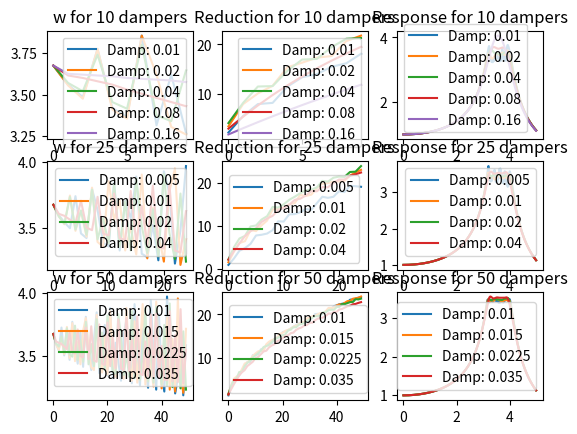
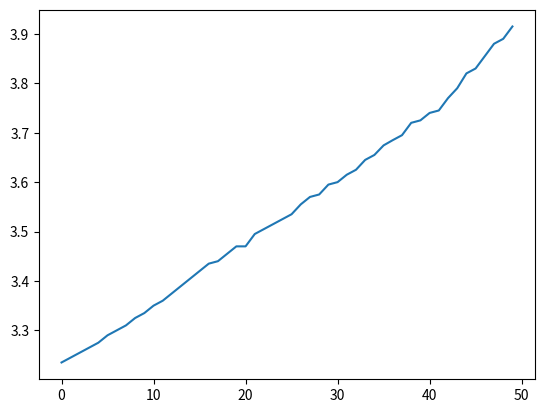

Reproduce these figures in Python, in order.
import argparse
import numpy as np
import scipy.integrate
import matplotlib.pyplot as plt

# # Generate matrices describing the system
M1, K1, L1 = 3.94, 2100, 20
L1_c = 2*(K1*M1)**0.5
wn = (K1/M1)**0.5
fn = wn / 6.28318
l1 = L1 / L1_c
peak_original = 4.597 # with 1/100 mass damper
print("For original system, undamped natural frequency is {}, and damping ratio is {}".format(fn,l1))

hz = np.linspace(0, 5, 1001)
sec = np.linspace(0, 15, 1001)

def construct(M1, K1, L1, tmd, tmd_m, tmd_k, tmd_l, F, print_flag=False):
    row = tmd+1
    M = np.zeros((row, row))
    M[0,0] = M1
    for i in range(1,row):
        M[i,i] = tmd_m[i-1]
    if print_flag:
        print("M:")
        print(M)
    
    L = np.zeros((row,row))
    L[1:,0] = np.array(tmd_l*(-1))
    L[0,1:] = np.array(tmd_l*(-1))
    for i in range(1,row):
        L[i,i] = tmd_l[i-1]
    L[0,0] = L1 + np.sum(tmd_l)
    if print_flag:
        print("L:")
        print(L)
    
    K = np.zeros((row,row))
    K[1:,0] = np.array(tmd_k*(-1))
    K[0,1:] = np.array(tmd_k*(-1))
    for i in range(1,row):
        K[i,i] = tmd_k[i-1]
    K[0,0] = K1 + np.sum(tmd_k)
    if print_flag:
        print("K:")
        print(K)

    F = np.array([F]+[0]*tmd)

    return M, L, K, F

def construct_mul_l(M1, K1, L1, tmd, tmd_m, tmd_k, tmd_l, F, print_flag=False):
    row = tmd+1
    length = tmd_l.shape[0]
    # print("Num of plots for different damping ratio: ", length)

    M = np.zeros((row, row))
    M[0,0] = M1
    for i in range(1,row):
        M[i,i] = tmd_m[i-1]
    if print_flag:
        print("M:")
        print(M)
    
    #L is different
    L=np.zeros((length,row,row))
    for i in range(length):
        L[i,:,:] = np.zeros((row,row))
        L[i,1:,0] = np.array(tmd_l[i,:]*(-1))
        L[i,0,1:] = np.array(tmd_l[i,:]*(-1))
        for j in range(1,row):
            L[i,j,j] = tmd_l[i][j-1]
        L[i,0,0] = L1 + np.sum(tmd_l[i,:])
        if print_flag:
            print("L:")
            print(L)
    
    K = np.zeros((row,row))
    K[1:,0] = np.array(tmd_k*(-1))
    K[0,1:] = np.array(tmd_k*(-1))
    for i in range(1,row):
        K[i,i] = tmd_k[i-1]
    K[0,0] = K1 + np.sum(tmd_k)
    if print_flag:
        print("K:")
        print(K)

    F = np.array([F]+[0]*tmd)

    return M, L, K, F

def plot_mul_l(hz, sec, M, L, K, F, damping_ratio, peak_original = 4.787):
    data_len = hz.shape[0]
    length = L.shape[0]
    # The initial of the first f_response as reference amplitude
    f_response_ref = np.abs(freq_response(hz * 2*np.pi, M, L[0,:,:], K, F))[0][0]
    f_response = np.zeros((data_len, length))
    for i in range(length):
        full_response = np.abs(freq_response(hz * 2*np.pi, M, L[i,:,:], K, F))
        f_response[:,i] = full_response[:,0]/f_response_ref
        # normalize according to steady state response for M1

    # Determine suitable legends
    f_legends = (
        'damping ratio {:.4g}: peak {:.4g} at {:.4g} Hz; reduced by {:.4g} percent'.format(
            damping_ratio[i],
            f_response[m][i],
            hz[m],
            (1-(f_response[m,i]/peak_original))*100
        )
        for i, m in enumerate(np.argmax(f_response, axis=0))
    )
    # t_response = time_response(sec, M, L, K, F)
    # equilib = np.abs(freq_response([0], M, L, K, F))[0]         # Zero Hz
    # toobig = abs(100 * (t_response - equilib) / equilib) >= 2
    # lastbig = last_nonzero(toobig, axis=0, invalid_val=len(sec)-1)

    # t_legends = (
    #     'm{} settled to 2% beyond {:.4g} sec'.format(
    #         i+1,
    #         sec[lastbig[i]]
    #     )
    #     for i, _ in enumerate(t_response.T)
    # )

    # Create plot

    # fig, ax = plt.subplots(2, 1, figsize=(11.0, 7.7))
    fig, ax = plt.subplots(1, 1)
    ax.set_title('Frequency domain response')
    ax.set_xlabel('Frequency/hertz')
    ax.set_ylabel('Amplitude/metre')
    ax.legend(ax.plot(hz, f_response), f_legends)

    # ax[1].set_title('Time domain response')
    # ax[1].set_xlabel('Time/second')
    # ax[1].set_ylabel('Displacement/metre')
    # ax[1].legend(ax[1].plot(sec, t_response), t_legends)

    fig.tight_layout()
    plt.show()
def freq_response(w_list, M, L, K, F):

    """Return complex frequency response of system"""

    return np.array(
        [np.linalg.solve(-w*w * M + 1j * w * L + K, F) for w in w_list]
    )


def time_response(t_list, M, L, K, F):

    """Return time response of system"""

    mm = M.diagonal()

    def slope(t, y):
        xv = y.reshape((2, -1))
        a = (F - L@xv[1] - K@xv[0]) / mm
        s = np.concatenate((xv[1], a))
        return s

    solution = scipy.integrate.solve_ivp(
        fun=slope,
        t_span=(t_list[0], t_list[-1]),
        y0=np.zeros(len(mm) * 2),
        method='Radau',
        t_eval=t_list
    )

    return solution.y[0:len(mm), :].T


def last_nonzero(arr, axis, invalid_val=-1):

    """Return index of last non-zero element of an array"""

    mask = (arr != 0)
    val = arr.shape[axis] - np.flip(mask, axis=axis).argmax(axis=axis) - 1
    return np.where(mask.any(axis=axis), val, invalid_val)

def interactive(tmd=50, tmd_total_mass=M1/100, damping_ratio=0.01, F1 = 1, peak_original=peak_original):
    tmd_avg_mass = tmd_total_mass / tmd
    w = []
    w.append(np.sqrt(K1/M1))
    tmd_m = np.array([tmd_avg_mass]*tmd)
    reduction = []
    for num in range(1,tmd+1):
        tmd_m = np.array([tmd_avg_mass]*num)
        tmd_k = tmd_m * np.array(w)**2
        tmd_l_c = 2*np.sqrt(np.array(tmd_m) * np.array(tmd_k))
        tmd_l = damping_ratio* tmd_l_c[np.newaxis,:]
        M, L, K, F = construct_mul_l(M1, K1, L1, num, tmd_m, tmd_k, tmd_l, F1,print_flag=False)
        data_len = hz.shape[0]
        # The initial of the first f_response as reference amplitude
        f_response = np.abs(freq_response(hz * 2*np.pi, M, L[0,:,:], K, F)[:,0])
        f_response = f_response / f_response[0]
        index = np.argmax(f_response, axis=0)
        w.append(hz[index]*2*np.pi)
        reduction.append(100*(1-f_response[index]/peak_original))
    f_response = np.abs(freq_response(hz * 2*np.pi, M, L[0,:,:], K, F)[:,0])    
    f_response = f_response / f_response[0]
    return f_response, w[:-1], reduction

def main():

    """Main program"""

    # a case with multiple l for damper
    # 0.1, 13.82 percent
    # tmd = 1
    # tmd_total_mass = M1 / 100
    # tmd_avg_mass = tmd_total_mass / tmd
    # tmd_k_ref = K1/M1*tmd_avg_mass
    # tmd_m = np.array([tmd_avg_mass]*tmd)
    # tmd_k =  np.array([tmd_k_ref]* tmd)
    # tmd_l_c = 2*np.sqrt(np.array(tmd_m) * np.array(tmd_k))
    # tmd_ref_damping_ratio = np.array([0.01, 0.05, 0.1, 0.2, 1, 10])
    # tmd_l = tmd_ref_damping_ratio[:,np.newaxis] @ tmd_l_c[np.newaxis,:]
    # # print(tmd_l.shape)
    # # print(tmd_l)
    # F1 = 1
    # M, L, K, F = construct_mul_l(M1, K1, L1, tmd, tmd_m, tmd_k, tmd_l, F1)
    # # print(L_s)
    # # print(L[0,:,:])
    # plot_mul_l(hz, sec, M, L, K, F, tmd_ref_damping_ratio, peak_original = peak_original)


    # # # a case with multiple l for damper, the best damping ratio is 0.09, 14%
    # tmd = 1
    # tmd_total_mass = M1 / 100
    # tmd_avg_mass = tmd_total_mass / tmd
    # tmd_k_ref = K1/M1*tmd_avg_mass
    # tmd_m = np.array([tmd_avg_mass]*tmd)
    # tmd_k =  np.array([tmd_k_ref]* tmd)
    # tmd_l_c = 2*np.sqrt(np.array(tmd_m) * np.array(tmd_k))
    # tmd_ref_damping_ratio = np.array([0.05, 0.07, 0.09, 0.12, 0.16])
    # tmd_l = tmd_ref_damping_ratio[:,np.newaxis] @ tmd_l_c[np.newaxis,:]
    # F1 = 1
    # M, L, K, F = construct_mul_l(M1, K1, L1, tmd, tmd_m, tmd_k, tmd_l, F1)
    # plot_mul_l(hz, sec, M, L, K, F, tmd_ref_damping_ratio, peak_original = peak_original)


    # # a case with 3 dampers with 2 frequencies
    # tmd = 2
    # tmd_total_mass = M1 / 100
    # tmd_avg_mass = tmd_total_mass / tmd
    # tmd_k_ref = K1/M1*tmd_avg_mass
    # w2 = 3.4*2*np.pi #Hz
    # tmd_m = np.array([tmd_avg_mass]*tmd)
    # tmd_k =  np.array([tmd_k_ref, w2**2*tmd_avg_mass])
    # f_list = np.sqrt(tmd_k / tmd_m)/ (2*np.pi)
    # print(f_list)
    # tmd_l_c = 2*np.sqrt(np.array(tmd_m) * np.array(tmd_k))
    # tmd_ref_damping_ratio = np.array([0.05, 0.09])
    # tmd_l = tmd_ref_damping_ratio[:,np.newaxis] @ tmd_l_c[np.newaxis,:]
    # # print(tmd_l.shape)
    # # print(tmd_l)
    # F1 = 1
    # M, L, K, F = construct_mul_l(M1, K1, L1, tmd, tmd_m, tmd_k, tmd_l, F1)
    # # print(L_s)
    # # print(L[0,:,:])
    # plot_mul_l(hz, sec, M, L, K, F, tmd_ref_damping_ratio, peak_original = peak_original)


    # # a case with 3 dampers with 3 frequencies
    # tmd = 3
    # tmd_total_mass = M1 / 100
    # tmd_avg_mass = tmd_total_mass / tmd
    # tmd_k_ref = K1/M1*tmd_avg_mass
    # w2 = 3*2*np.pi #Hz
    # w3 = 3.6*2*np.pi
    # tmd_m = np.array([tmd_avg_mass]*tmd)
    # tmd_k =  np.array([tmd_k_ref, w2**2*tmd_avg_mass, w3**2*tmd_avg_mass])
    # f_list = np.sqrt(tmd_k / tmd_m)/ (2*np.pi)
    # print(f_list)
    # tmd_l_c = 2*np.sqrt(np.array(tmd_m) * np.array(tmd_k))
    # tmd_ref_damping_ratio = np.array([0.05, 0.09])
    # tmd_l = tmd_ref_damping_ratio[:,np.newaxis] @ tmd_l_c[np.newaxis,:]
    # # print(tmd_l.shape)
    # # print(tmd_l)
    # F1 = 1
    # M, L, K, F = construct_mul_l(M1, K1, L1, tmd, tmd_m, tmd_k, tmd_l, F1)
    # # print(L_s)
    # # print(L[0,:,:])
    # plot_mul_l(hz, sec, M, L, K, F, tmd_ref_damping_ratio, peak_original = peak_original)

    # # 0.04, 17.15%
    # tmd = 10
    # tmd_total_mass = M1 / 100
    # tmd_avg_mass = tmd_total_mass / tmd
    # tmd_k_ref = K1/M1*tmd_avg_mass
    # tmd_m = np.array([tmd_avg_mass]*tmd)

    # f_list = np.linspace(3.49, 3.85,tmd)
    # tmd_k =  (f_list * 2*np.pi)**2*tmd_avg_mass

    # tmd_l_c = 2*np.sqrt(np.array(tmd_m) * np.array(tmd_k))
    # tmd_ref_damping_ratio = np.array([0.04, 0.08, 0.16])
    # tmd_l = tmd_ref_damping_ratio[:,np.newaxis] @ tmd_l_c[np.newaxis,:]
    # # print(tmd_l.shape)
    # # print(tmd_l)
    # F1 = 1
    # M, L, K, F = construct_mul_l(M1, K1, L1, tmd, tmd_m, tmd_k, tmd_l, F1)
    # # print(L_s)
    # # print(L[0,:,:])
    # plot_mul_l(hz, sec, M, L, K, F, tmd_ref_damping_ratio, peak_original = peak_original)


    # # now best 0.02 damping, 20.5 percent
    # tmd = 10
    # tmd_total_mass = M1 / 100
    # tmd_avg_mass = tmd_total_mass / tmd
    # tmd_k_ref = K1/M1*tmd_avg_mass
    # tmd_m = np.array([tmd_avg_mass]*tmd)

    # f_list = np.linspace(3.3, 4.0,tmd)
    # tmd_k =  (f_list * 2*np.pi)**2*tmd_avg_mass

    # tmd_l_c = 2*np.sqrt(np.array(tmd_m) * np.array(tmd_k))
    # tmd_ref_damping_ratio = np.array([0.01, 0.02, 0.04])
    # tmd_l = tmd_ref_damping_ratio[:,np.newaxis] @ tmd_l_c[np.newaxis,:]
    # # print(tmd_l.shape)
    # # print(tmd_l)
    # F1 = 1
    # M, L, K, F = construct_mul_l(M1, K1, L1, tmd, tmd_m, tmd_k, tmd_l, F1)
    # # print(L_s)
    # # print(L[0,:,:])
    # plot_mul_l(hz, sec, M, L, K, F, tmd_ref_damping_ratio, peak_original = peak_original)
    
    # # now best 0.03 damping, 12.13 percent
    # tmd = 10
    # tmd_total_mass = M1 / 100
    # tmd_avg_mass = tmd_total_mass / tmd
    # tmd_k_ref = K1/M1*tmd_avg_mass
    # tmd_m = np.array([tmd_avg_mass]*tmd)

    # f_list = np.linspace(2.9, 4.4,tmd)
    # tmd_k =  (f_list * 2*np.pi)**2*tmd_avg_mass

    # tmd_l_c = 2*np.sqrt(np.array(tmd_m) * np.array(tmd_k))
    # tmd_ref_damping_ratio = np.array([0.02, 0.03, 0.045])
    # tmd_l = tmd_ref_damping_ratio[:,np.newaxis] @ tmd_l_c[np.newaxis,:]
    # # print(tmd_l.shape)
    # # print(tmd_l)
    # F1 = 1
    # M, L, K, F = construct_mul_l(M1, K1, L1, tmd, tmd_m, tmd_k, tmd_l, F1)
    # # print(L_s)
    # # print(L[0,:,:])
    # plot_mul_l(hz, sec, M, L, K, F, tmd_ref_damping_ratio, peak_original = peak_original)


    # # The best value is 0.0032, reaching 19.64 percent
    # tmd = 50
    # tmd_total_mass = M1 / 100
    # tmd_avg_mass = tmd_total_mass / tmd
    # tmd_k_ref = K1/M1*tmd_avg_mass
    # tmd_m = np.array([tmd_avg_mass]*tmd)

    # f_list = np.linspace(3.3, 4.0,tmd)
    # tmd_k =  (f_list * 2*np.pi)**2*tmd_avg_mass

    # tmd_l_c = 2*np.sqrt(np.array(tmd_m) * np.array(tmd_k))
    # tmd_ref_damping_ratio = np.array([0.0015,0.005,0.016, 0.032, 0.064, 0.2])
    # tmd_l = tmd_ref_damping_ratio[:,np.newaxis] @ tmd_l_c[np.newaxis,:]
    # # print(tmd_l.shape)
    # # print(tmd_l)
    # F1 = 1
    # M, L, K, F = construct_mul_l(M1, K1, L1, tmd, tmd_m, tmd_k, tmd_l, F1)
    # # print(L_s)
    # # print(L[0,:,:])
    # plot_mul_l(hz, sec, M, L, K, F, tmd_ref_damping_ratio, peak_original = peak_original)

    tmd_list = [10, 25, 50]
    damp_list_list = [[0.01, 0.02, 0.04, 0.08, 0.16], [0.005, 0.01, 0.02, 0.04], [0.01, 0.015, 0.0225, 0.035]]# [[0.001, 0.002, 0.004, 0.008, 0.016, 0.03, 0.06, 0.09]*3]
    tmd_total_mass=M1/100
    fig, ax = plt.subplots(3, 3)
    w_list_list = []
    for i in range(0,len(tmd_list)):
        tmd = tmd_list[i]
        damp_list = damp_list_list[i]
        x = np.arange(0,tmd,1)
        w_list = []
        reduction_list = []
        f_response_list = []
        for damp in damp_list:
            f_response, w, reduction = interactive(tmd=tmd, tmd_total_mass= tmd_total_mass, damping_ratio=damp, F1 = 1, peak_original=peak_original)
            ax[i,0].plot(x, np.array(w)/(2*np.pi), label="Damp: {}".format(damp))
            w_list.append(np.array(w)/(2*np.pi))

            ax[i,1].plot(x, reduction, label="Damp: {}".format(damp))
            reduction_list.append(reduction)

            ax[i,2].plot(hz, f_response, label="Damp: {}".format(damp))
            f_response_list.append(f_response)
        print(np.array(reduction_list).min())
        # Create plot

        ax[i,0].set_title('w for {} dampers'.format(tmd))
        ax[i,0].legend()
        # ax[0].legend("Damp: {}".format(damp) for damp in damp_list)
        # ax[0].set_xlabel('Frequency/hertz')
        # ax[0].set_ylabel('Amplitude/metre')
        # ax[0].plot(x, np.array(w_list).T)

        ax[i,1].set_title('Reduction for {} dampers'.format(tmd))
        ax[i,1].legend()
        # ax[1].set_xlabel('Time/second')
        # ax[1].set_ylabel('Displacement/metre')
        # ax[1].plot(x, np.array(reduction_list).T)

        ax[i,2].set_title('Response for {} dampers'.format(tmd))
        ax[i,2].legend()
        w_list_list.append(w_list)
        print(np.array(reduction_list).max())
    plt.show()
    w_distr = sorted(w_list_list[-1][2])
    plt.plot(np.arange(0,50,1), w_distr)
    plt.show()
    

if __name__ == '__main__':
    main()
